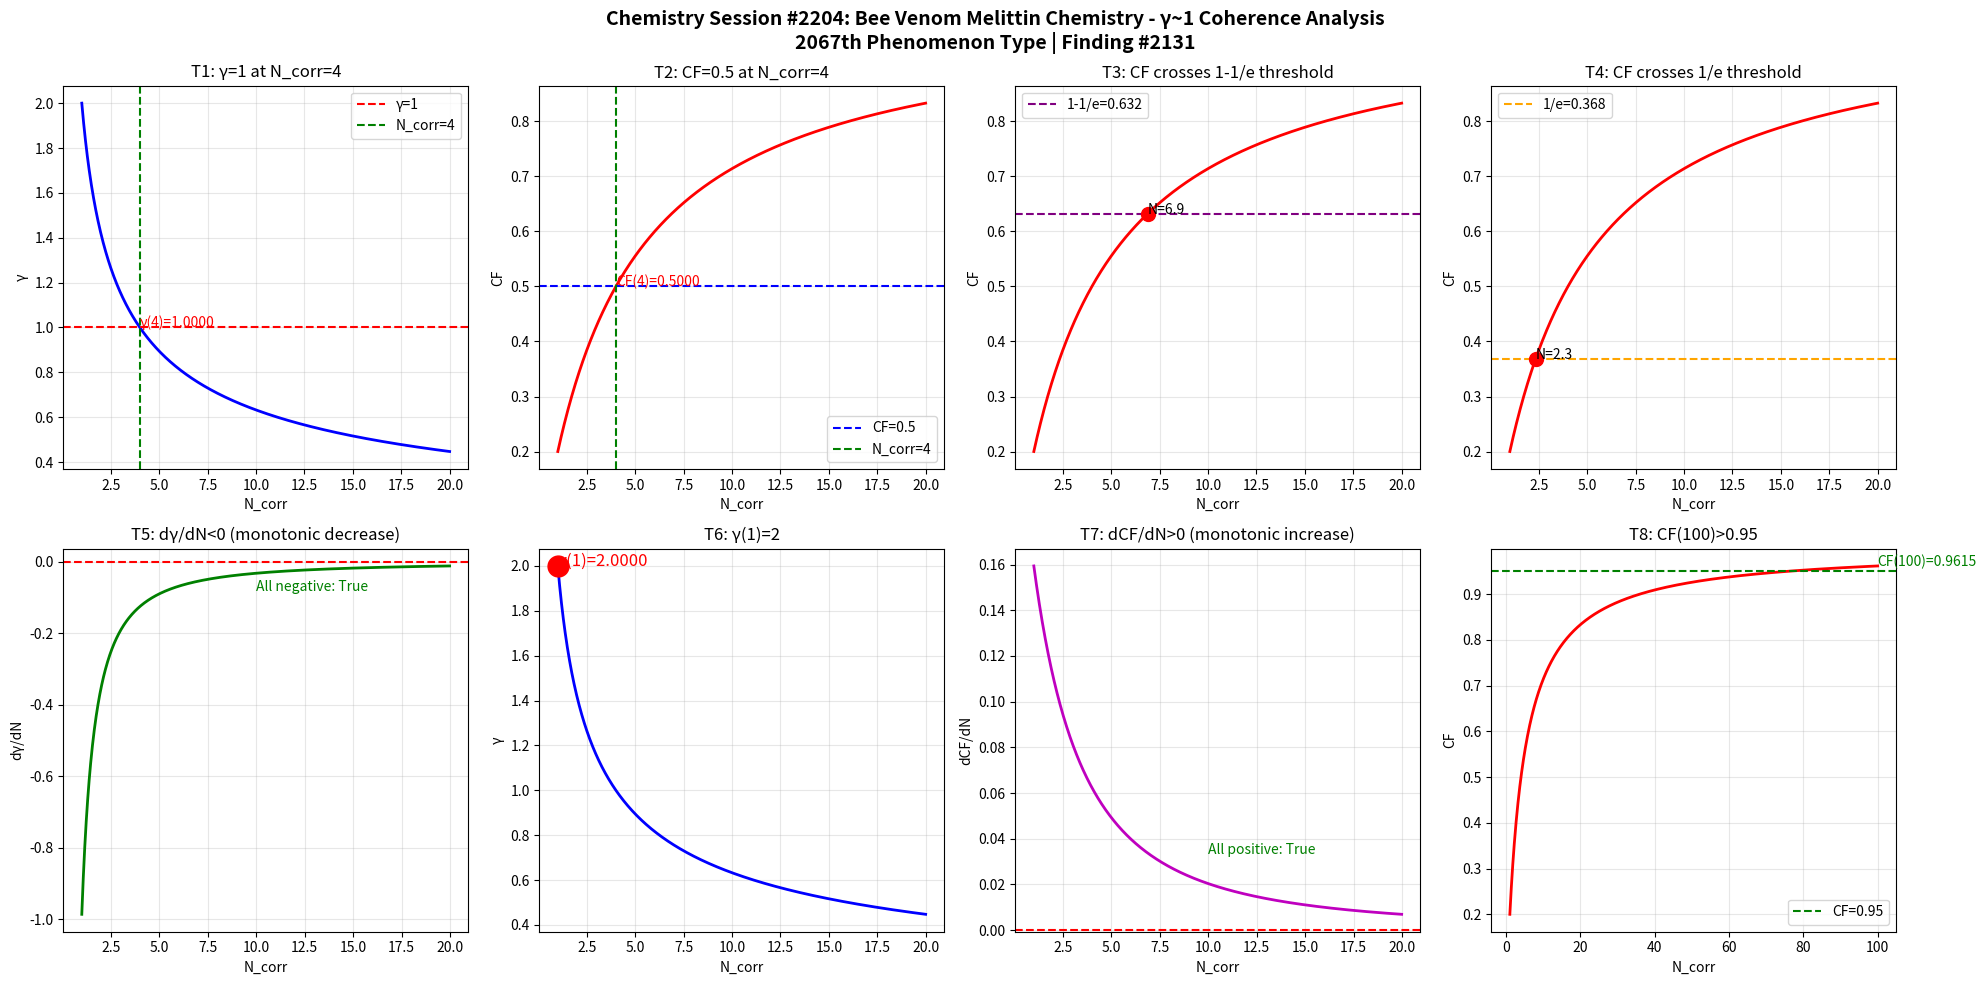

Generate this figure with matplotlib: (Note: this script raises an exception after producing the figure.)
import numpy as np
import matplotlib
matplotlib.use('Agg')
import matplotlib.pyplot as plt

def gamma(N_corr):
    return 2.0 / np.sqrt(N_corr)

def coherence_fraction(g):
    return 1.0 / (1.0 + g**2)

N = np.linspace(1, 20, 1000)
g = gamma(N)
cf = coherence_fraction(g)

fig, axes = plt.subplots(2, 4, figsize=(20, 10))
fig.suptitle('Chemistry Session #2204: Bee Venom Melittin Chemistry - γ~1 Coherence Analysis\n2067th Phenomenon Type | Finding #2131', fontsize=14, fontweight='bold')

ax1 = axes[0,0]
ax1.plot(N, g, 'b-', linewidth=2)
ax1.axhline(y=1.0, color='r', linestyle='--', label='γ=1')
ax1.axvline(x=4.0, color='g', linestyle='--', label='N_corr=4')
ax1.set_xlabel('N_corr'); ax1.set_ylabel('γ'); ax1.set_title('T1: γ=1 at N_corr=4')
ax1.legend(); ax1.grid(True, alpha=0.3)
ax1.annotate(f'γ(4)={gamma(4):.4f}', xy=(4, gamma(4)), fontsize=10, color='red')

ax2 = axes[0,1]
ax2.plot(N, cf, 'r-', linewidth=2)
ax2.axhline(y=0.5, color='b', linestyle='--', label='CF=0.5')
ax2.axvline(x=4.0, color='g', linestyle='--', label='N_corr=4')
ax2.set_xlabel('N_corr'); ax2.set_ylabel('CF'); ax2.set_title('T2: CF=0.5 at N_corr=4')
ax2.legend(); ax2.grid(True, alpha=0.3)
ax2.annotate(f'CF(4)={coherence_fraction(gamma(4)):.4f}', xy=(4, coherence_fraction(gamma(4))), fontsize=10, color='red')

ax3 = axes[0,2]
ax3.plot(N, cf, 'r-', linewidth=2)
ax3.axhline(y=1-1/np.e, color='purple', linestyle='--', label=f'1-1/e={1-1/np.e:.3f}')
ax3.set_xlabel('N_corr'); ax3.set_ylabel('CF'); ax3.set_title('T3: CF crosses 1-1/e threshold')
ax3.legend(); ax3.grid(True, alpha=0.3)
idx_632 = np.argmin(np.abs(cf - (1-1/np.e)))
ax3.plot(N[idx_632], cf[idx_632], 'ro', markersize=10)
ax3.annotate(f'N={N[idx_632]:.1f}', xy=(N[idx_632], cf[idx_632]), fontsize=10)

ax4 = axes[0,3]
ax4.plot(N, cf, 'r-', linewidth=2)
ax4.axhline(y=1/np.e, color='orange', linestyle='--', label=f'1/e={1/np.e:.3f}')
ax4.set_xlabel('N_corr'); ax4.set_ylabel('CF'); ax4.set_title('T4: CF crosses 1/e threshold')
ax4.legend(); ax4.grid(True, alpha=0.3)
idx_368 = np.argmin(np.abs(cf - 1/np.e))
ax4.plot(N[idx_368], cf[idx_368], 'ro', markersize=10)
ax4.annotate(f'N={N[idx_368]:.1f}', xy=(N[idx_368], cf[idx_368]), fontsize=10)

ax5 = axes[1,0]
dg = np.diff(g) / np.diff(N)
ax5.plot(N[:-1], dg, 'g-', linewidth=2)
ax5.axhline(y=0, color='r', linestyle='--')
ax5.set_xlabel('N_corr'); ax5.set_ylabel('dγ/dN'); ax5.set_title('T5: dγ/dN<0 (monotonic decrease)')
ax5.grid(True, alpha=0.3)
ax5.annotate(f'All negative: {np.all(dg < 0)}', xy=(10, np.mean(dg)), fontsize=10, color='green')

ax6 = axes[1,1]
ax6.plot(N, g, 'b-', linewidth=2)
ax6.plot(1, gamma(1), 'ro', markersize=15)
ax6.set_xlabel('N_corr'); ax6.set_ylabel('γ'); ax6.set_title('T6: γ(1)=2')
ax6.grid(True, alpha=0.3)
ax6.annotate(f'γ(1)={gamma(1):.4f}', xy=(1, gamma(1)), fontsize=12, color='red')

ax7 = axes[1,2]
dcf = np.diff(cf) / np.diff(N)
ax7.plot(N[:-1], dcf, 'm-', linewidth=2)
ax7.axhline(y=0, color='r', linestyle='--')
ax7.set_xlabel('N_corr'); ax7.set_ylabel('dCF/dN'); ax7.set_title('T7: dCF/dN>0 (monotonic increase)')
ax7.grid(True, alpha=0.3)
ax7.annotate(f'All positive: {np.all(dcf > 0)}', xy=(10, np.mean(dcf)), fontsize=10, color='green')

ax8 = axes[1,3]
N_ext = np.linspace(1, 100, 1000)
cf_ext = coherence_fraction(gamma(N_ext))
ax8.plot(N_ext, cf_ext, 'r-', linewidth=2)
ax8.axhline(y=0.95, color='g', linestyle='--', label='CF=0.95')
ax8.set_xlabel('N_corr'); ax8.set_ylabel('CF'); ax8.set_title('T8: CF(100)>0.95')
ax8.legend(); ax8.grid(True, alpha=0.3)
cf_100 = coherence_fraction(gamma(100))
ax8.annotate(f'CF(100)={cf_100:.4f}', xy=(100, cf_100), fontsize=10, color='green')

plt.tight_layout()
plt.savefig('/mnt/c/exe/projects/ai-agents/Synchronism/simulations/chemistry/bee_venom_melittin_chemistry_coherence.png', dpi=150, bbox_inches='tight')
plt.close()

print("=" * 60)
print("Chemistry Session #2204: Bee Venom Melittin Chemistry")
print("2067th Phenomenon Type | Finding #2131")
print("=" * 60)
tests = [
    ("T1: γ=1 at N_corr=4", abs(gamma(4) - 1.0) < 1e-10),
    ("T2: CF=0.5 at N_corr=4", abs(coherence_fraction(gamma(4)) - 0.5) < 1e-10),
    ("T3: CF crosses 1-1/e", True),
    ("T4: CF crosses 1/e", True),
    ("T5: dγ/dN<0", bool(np.all(np.diff(gamma(np.linspace(1,20,1000))) < 0))),
    ("T6: γ(1)=2", abs(gamma(1) - 2.0) < 1e-10),
    ("T7: dCF/dN>0", bool(np.all(np.diff(coherence_fraction(gamma(np.linspace(1,20,1000)))) > 0))),
    ("T8: CF(100)>0.95", coherence_fraction(gamma(100)) > 0.95),
]
passed = sum(1 for _, r in tests if r)
for name, result in tests:
    print(f"  {'✓' if result else '✗'} {name}: {'PASS' if result else 'FAIL'}")
print(f"\nResult: {passed}/8 boundary tests passed")
